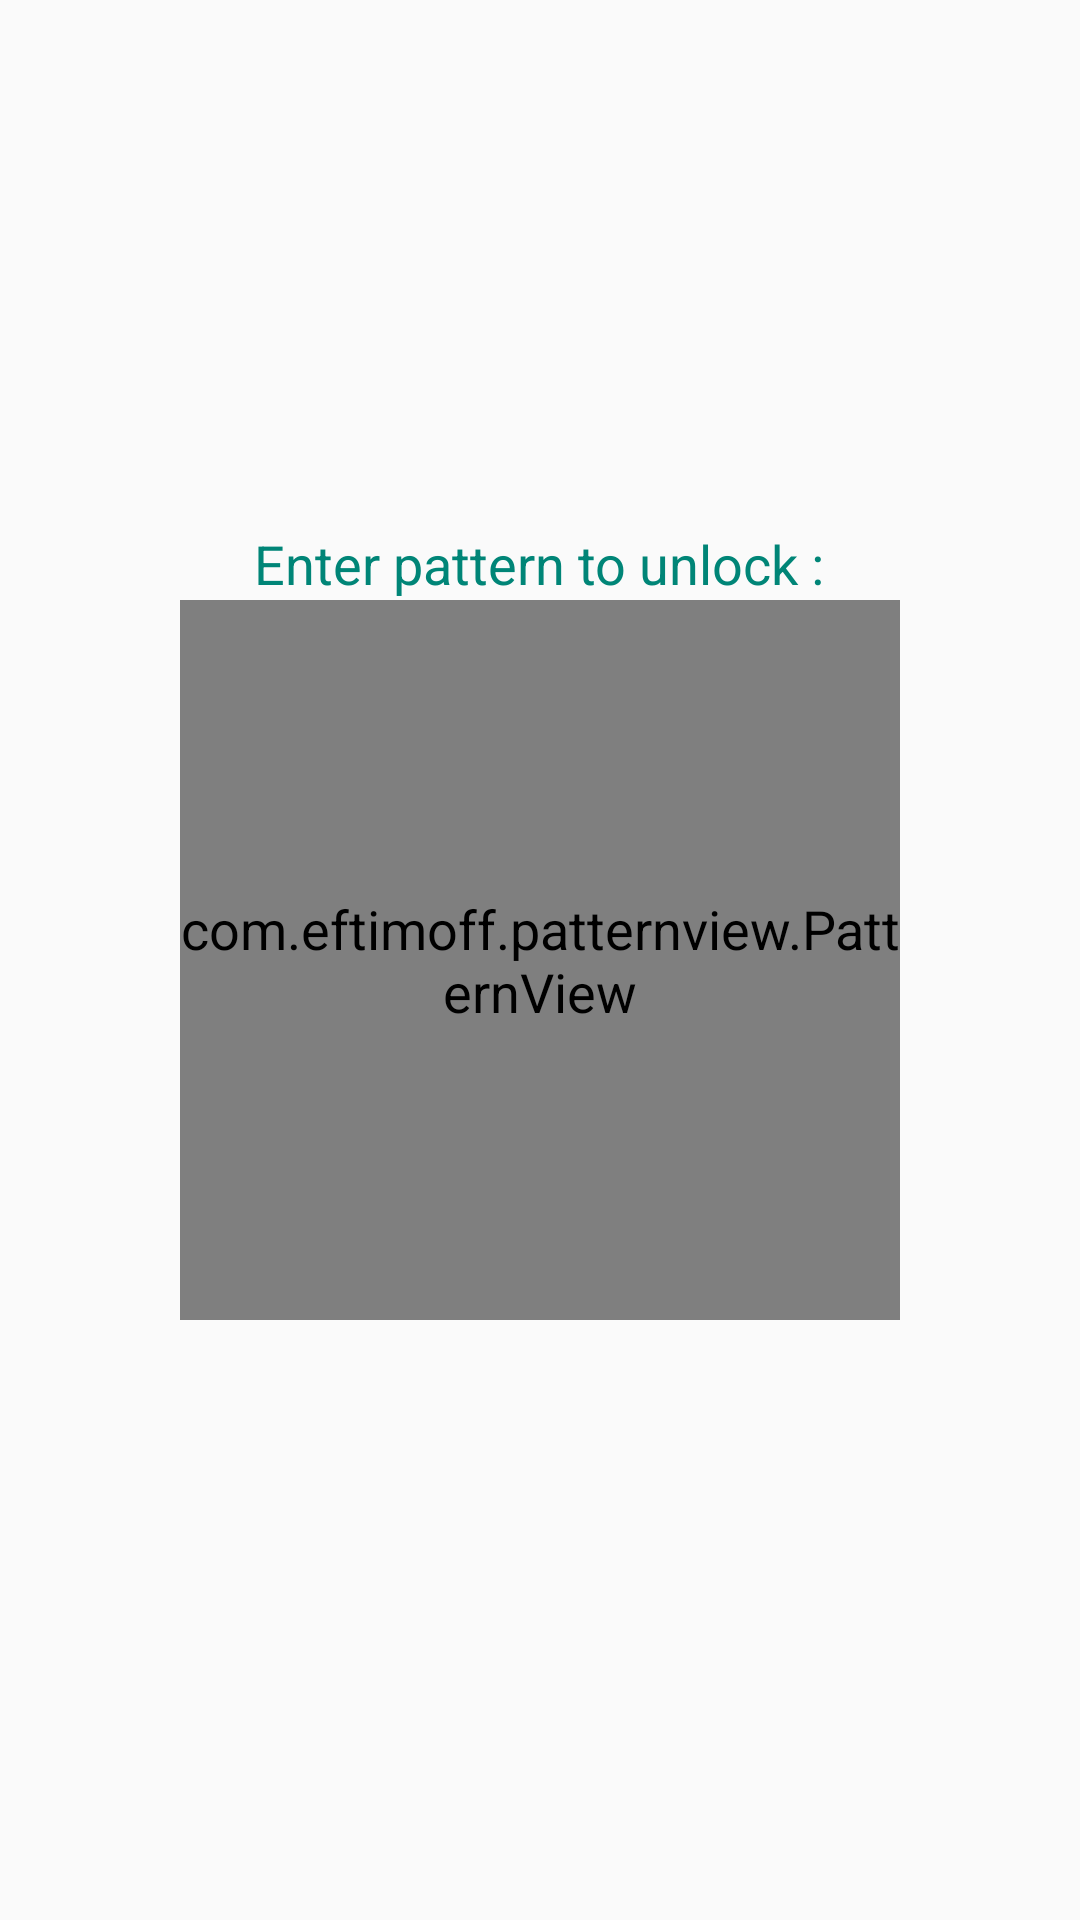

Here is an Android app screen rendered from its layout file. Give the layout XML and the strings, colors and styles it references.
<!-- AndroidManifest.xml: application theme Theme.Appcompat_custom_light -->
<!-- res/layout/activity_pattern_lock.xml -->
<RelativeLayout xmlns:android="http://schemas.android.com/apk/res/android"
    android:layout_width="match_parent"
    android:layout_height="match_parent"
    android:padding="@dimen/layout_padding">


    <com.eftimoff.patternview.PatternView xmlns:patternview="http://schemas.android.com/apk/res-auto"
        android:id="@+id/patternView"
        android:layout_width="@dimen/pattern_view_size"
        android:layout_height="@dimen/pattern_view_size"
        android:layout_centerInParent="true"
        patternview:circleColor="@color/material_deep_teal_500"
        patternview:gridSize="3"
        patternview:pathColor="@color/primary_dark_material_light" />

    <TextView
        android:id="@+id/tvPatternTitle"
        android:layout_width="wrap_content"
        android:layout_height="wrap_content"
        android:layout_above="@id/patternView"
        android:layout_centerHorizontal="true"
        android:layout_marginBottom="@dimen/minimum_margin_top_bottom"
        android:gravity="center"
        android:text="@string/textview_enter_pattern"
        android:textAppearance="@android:style/TextAppearance.DeviceDefault.Large" />

</RelativeLayout>
<!-- resources referenced by this layout -->
<resources>
  <dimen name="layout_padding">8dp</dimen>
  <dimen name="pattern_view_size">200dp</dimen>
  <string name="textview_enter_pattern">Enter pattern to unlock :</string>
  <style name="MenuItemTextAppearanceTeal">
          <item name="android:textColor">@color/material_deep_teal_500</item>
      </style>
  <style name="MyDialogThemeLight" parent="Theme.AppCompat.Light.Dialog">
          <item name="android:windowBackground">@color/transparent</item>
          <item name="android:windowContentOverlay">@null</item>
          <item name="android:windowIsFloating">true</item>
          <item name="android:windowCloseOnTouchOutside">true</item>
      </style>
  <style name="myTextView" parent="TextAppearance.AppCompat.Medium">
          <item name="android:textColor">@color/material_deep_teal_500</item>
      </style>
  <!-- drawable selectable_background_appcompat_custom_light (drawable) -->
  <?xml version="1.0" encoding="utf-8"?>
  <selector xmlns:android="http://schemas.android.com/apk/res/android"
          android:exitFadeDuration="@android:integer/config_mediumAnimTime" >
      <item android:state_pressed="false" android:state_focused="true" android:drawable="@drawable/list_focused_appcompat_custom_light" />
      <item android:state_pressed="true" android:drawable="@drawable/list_pressed_appcompat_custom_light" />
      <item android:drawable="@android:color/transparent" />
  </selector>
  <style name="PopupMenu.Appcompat_custom_light" parent="@style/Widget.AppCompat.Light.PopupMenu">
          <item name="android:popupBackground">@drawable/menu_dropdown_panel_appcompat_custom_light
          </item>
      </style>
  <style name="DropDownListView.Appcompat_custom_light" parent="@style/Widget.AppCompat.Light.ListView.DropDown">
          <item name="android:listSelector">@drawable/selectable_background_appcompat_custom_light
          </item>
      </style>
  <style name="ActionBarTabStyle.Appcompat_custom_light" parent="@style/Widget.AppCompat.Light.ActionBar.TabView">
          <item name="android:background">@drawable/tab_indicator_ab_appcompat_custom_light</item>
      </style>
  <style name="DropDownNav.Appcompat_custom_light" parent="@style/Widget.AppCompat.Light.Spinner.DropDown.ActionBar">
          <item name="android:background">@drawable/spinner_background_ab_appcompat_custom_light
          </item>
          <item name="android:popupBackground">@drawable/menu_dropdown_panel_appcompat_custom_light
          </item>
          <item name="android:dropDownSelector">
              @drawable/selectable_background_appcompat_custom_light
          </item>
      </style>
  <style name="ActionButton.CloseMode.Appcompat_custom_light" parent="@style/Widget.AppCompat.Light.ActionButton.CloseMode">
          <item name="android:background">@drawable/btn_cab_done_appcompat_custom_light</item>
      </style>
  <color name="transparent">#00000000</color>
  <style name="ProgressBar.Appcompat_custom_light" parent="@style/Widget.AppCompat.ProgressBar.Horizontal">
          <item name="android:progressDrawable">@drawable/progress_horizontal_appcompat_custom_light
          </item>
      </style>
  <!-- drawable btn_cab_done_appcompat_custom_light (drawable) -->
  <?xml version="1.0" encoding="utf-8"?>
  <selector xmlns:android="http://schemas.android.com/apk/res/android">
      <item android:state_pressed="true"
          android:drawable="@drawable/btn_cab_done_pressed_appcompat_custom_light" />
      <item android:state_focused="true" android:state_enabled="true"
          android:drawable="@drawable/btn_cab_done_focused_appcompat_custom_light" />
      <item android:state_enabled="true"
          android:drawable="@drawable/btn_cab_done_default_appcompat_custom_light" />
  </selector>
</resources>
